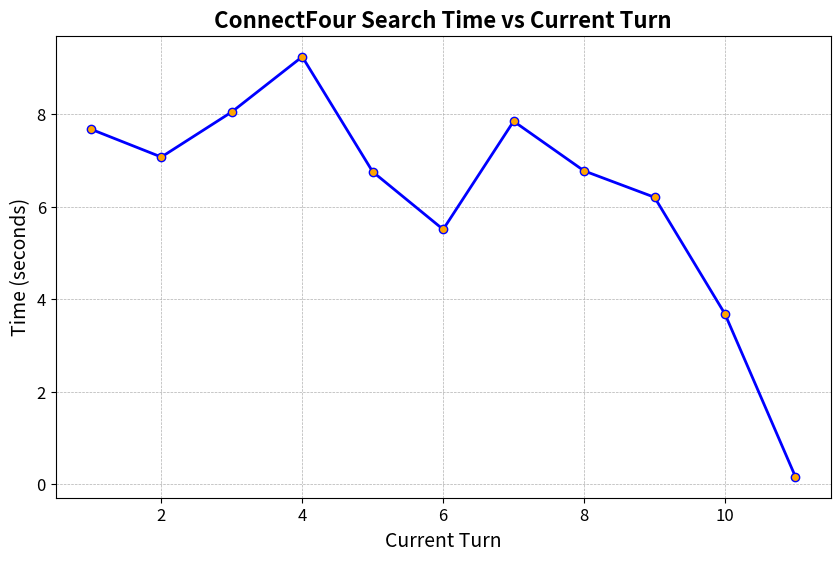

Here is the Python script that generated this plot:
import matplotlib.pyplot as plt

# Data for ConnectFour Search Time vs Current Turn
connect_four_times = [
    (7.677586078643799, 1),
    (7.075190782546997, 2),
    (8.050450801849365, 3),
    (9.244024753570557, 4),
    (6.7563958168029785, 5),
    (5.510528564453125, 6),
    (7.849049091339111, 7),
    (6.7762908935546875, 8),
    (6.205289125442505, 9),
    (3.6819562911987305, 10),
    (0.16375422477722168, 11)
]

# Unpacking data
time, turn = zip(*connect_four_times)

# Plotting
plt.figure(figsize=(10, 6))
plt.plot(turn, time, marker='o', color='b', linestyle='-', linewidth=2, markersize=6, markerfacecolor='orange')

# Adding title and labels
plt.title('ConnectFour Search Time vs Current Turn', fontsize=16, fontweight='bold')
plt.xlabel('Current Turn', fontsize=14)
plt.ylabel('Time (seconds)', fontsize=14)

# Adding grid and customizing plot aesthetics
plt.grid(True, which='both', linestyle='--', linewidth=0.5)
plt.xticks(fontsize=12)
plt.yticks(fontsize=12)

# Display plot
plt.show()